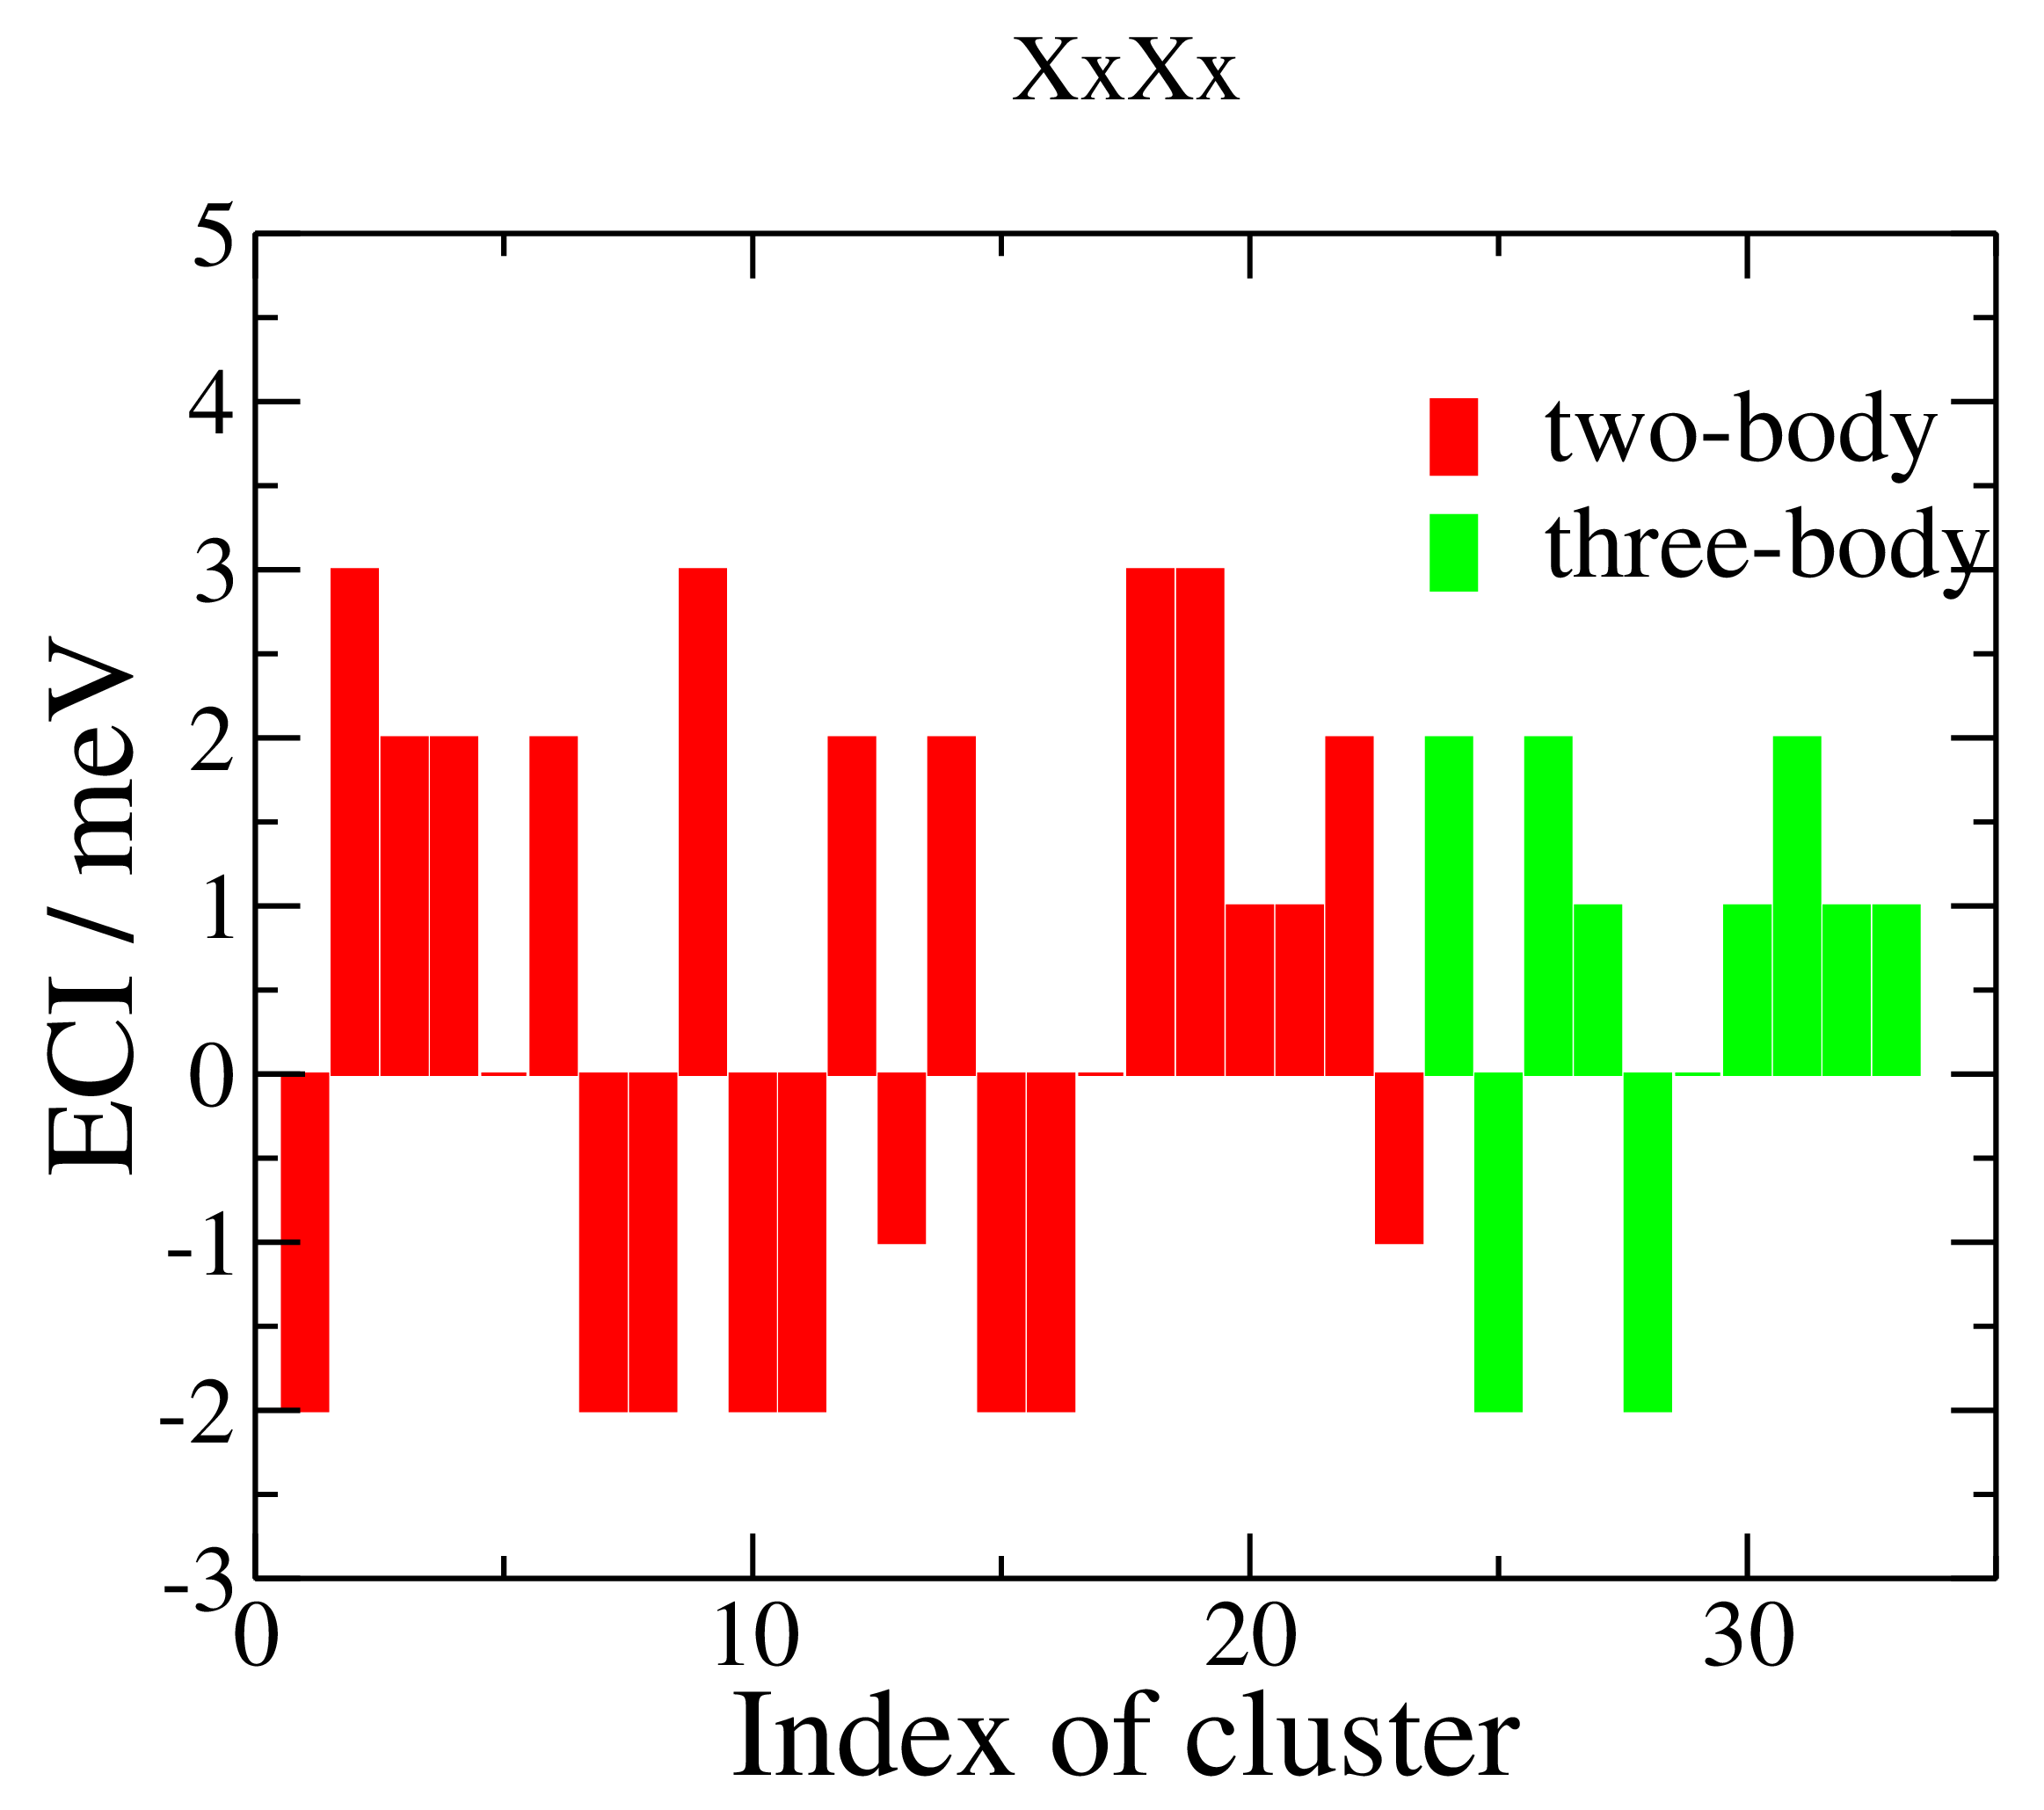

Reproduce this figure in Python.
#!/usr/bin/env python3
# -*- coding: utf-8 -*-
"""Bar plot for effective cluster interaction"""
import numpy as np
from pygraceplot.graceplot import Plot

# data generation
x_two_body = np.arange(1, 24, 1)
x_three_body = np.arange(24, 34, 1)
y_two_body = np.random.randint(-2, 4, size=len(x_two_body))
y_three_body = np.random.randint(-2, 4, size=len(x_three_body))

# plot
p, ax = Plot.subplots(1, 1, description="ECI drawn by pygraceplot", background=False)
ax.set_view(xmin=0.3235, xmax=1.1, ymin=0.25, ymax=0.85)
ax.plot(x_two_body, y_two_body,
        ls="none", label="two-body", color="red", datatype="bar")
ax.plot(x_three_body, y_three_body,
        ls="none", label="three-body", color="green", datatype="bar")
ax.axhline(0.0)

ax.set_title("XxXx", charsize=2)
ax.set_xlim(xmin=0, xmax=35)
ax.set_ylim(ymin=-3, ymax=5)
ax.x.set_major(major=10)
ax.y.set_major(major=1)
ax.set_ylabel("ECI / meV", charsize=2)
ax.set_xlabel("Index of cluster", charsize=2)
ax.set_legend(loc="upper right", charsize=1.65)

p.savefig("eci.eps")
